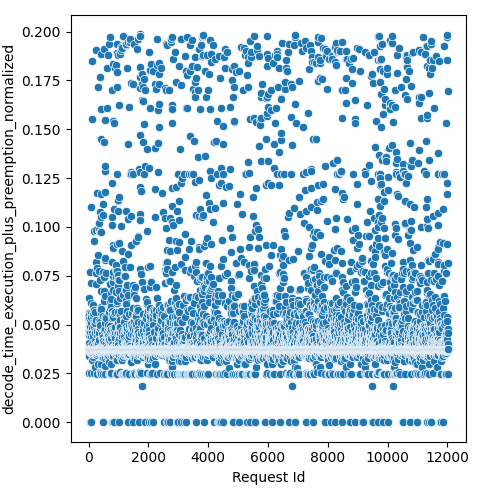

Source data for this figure (header and first rows):
Request Id, decode_time_execution_plus_preemption_no…
5, 0.03714
4, 0.02495
8, 0.03726
3, 0.06379
0, 0.03728
1, 0.04611
6, 0.03728
7, 0.03727
9, 0.0373
2, 0.03974
14, 0.03469
10, 0.03683
15, 0.0492
24, 0.03698
19, 0.03725
13, 0.05587
16, 0.05495
22, 0.03727
12, 0.03729
20, 0.03726
21, 0.04681
17, 0.04486
25, 0.03722
23, 0.03731
18, 0.03732
11, 0.03726
26, 0.03561
28, 0.03396
27, 0.04031
36, 0.03598
37, 0.03686
33, 0.0
34, 0.0372
35, 0.03727
32, 0.0458
31, 0.04817
29, 0.0528
30, 0.05125
45, 0.037
43, 0.03692
42, 0.0372
44, 0.03717
41, 0.04992
39, 0.03709
38, 0.03729
40, 0.0371
57, 0.0358
56, 0.03698
52, 0.03718
47, 0.04555
58, 0.03725
48, 0.03898
46, 0.03728
54, 0.03764
59, 0.03726
49, 0.04926
60, 0.03728
51, 0.0767
50, 0.03729
55, 0.03732
... 11,971 more rows
